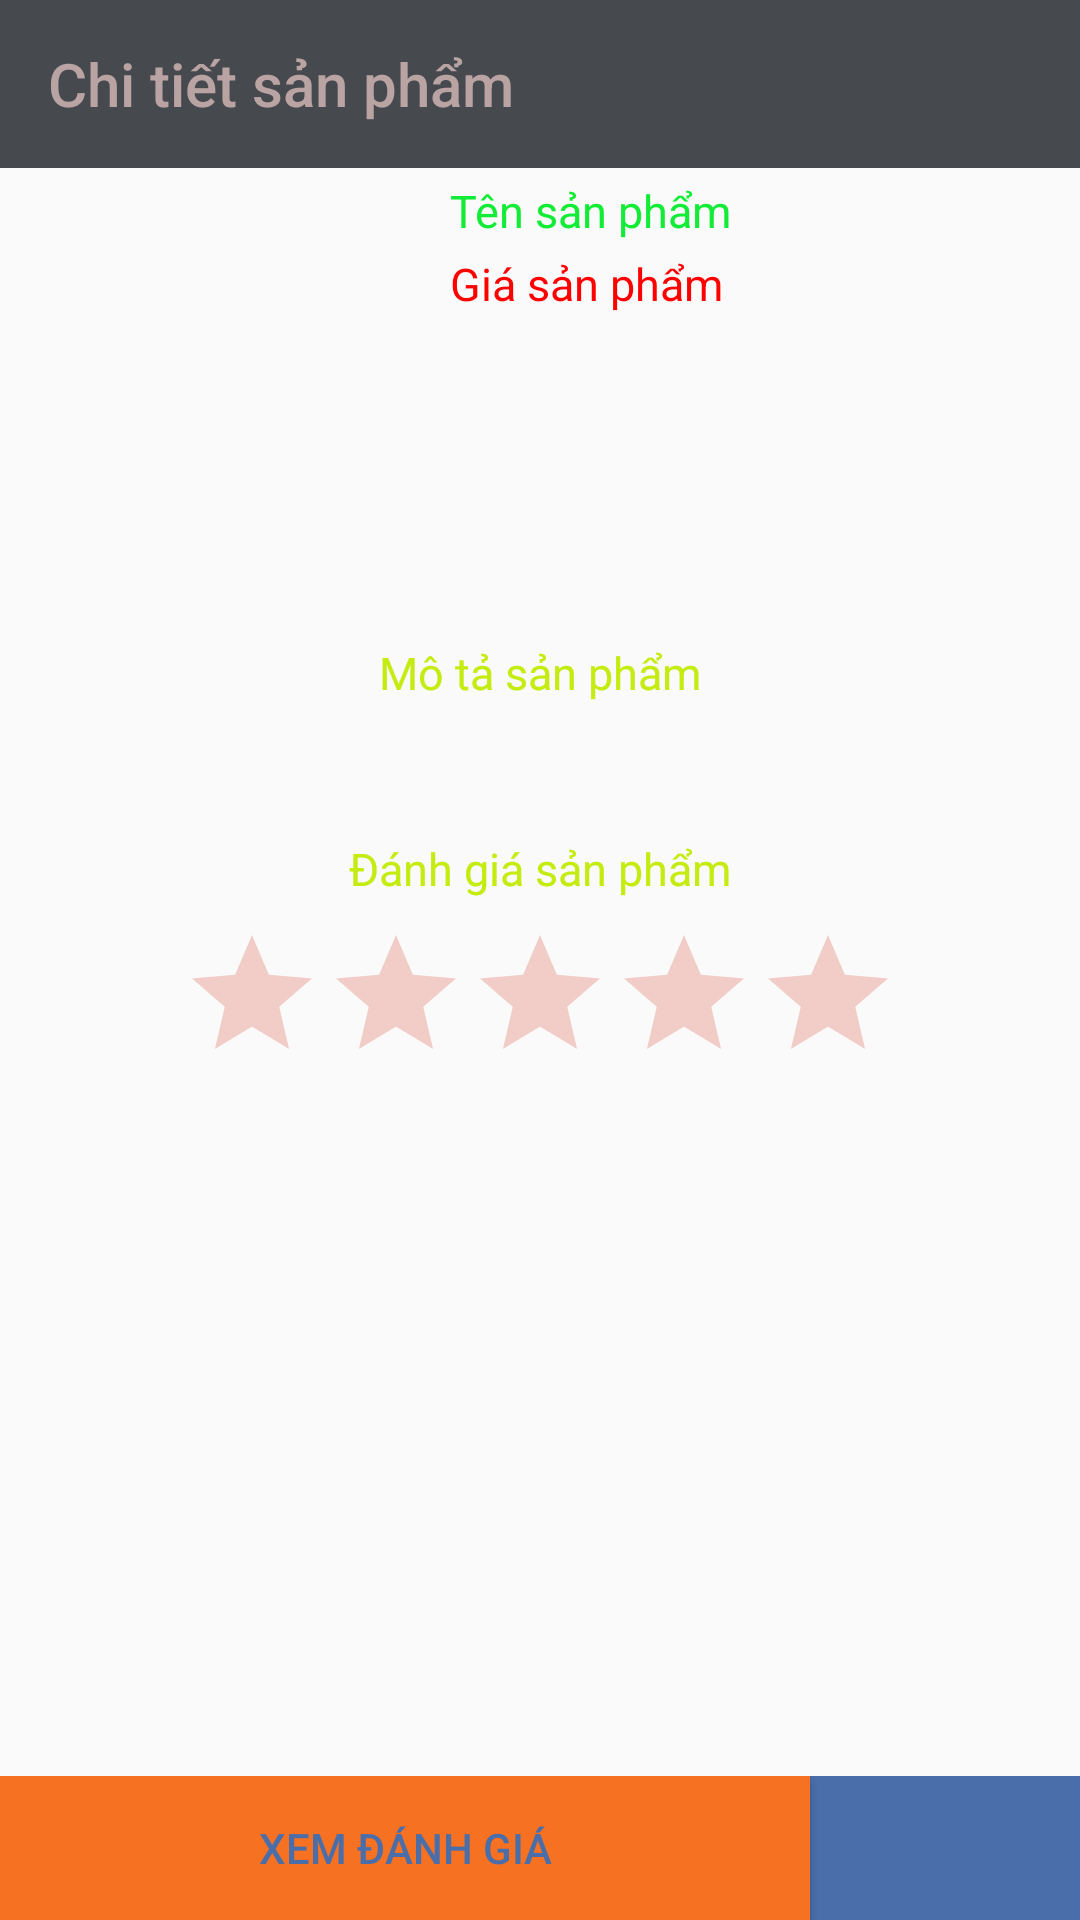

Layout XML and referenced resources for this Android screen:
<!-- AndroidManifest.xml: application theme AppTheme -->
<!-- res/layout/activity_chi_tiet_san_pham.xml -->
<?xml version="1.0" encoding="utf-8"?>

<LinearLayout xmlns:android="http://schemas.android.com/apk/res/android"
    xmlns:app="http://schemas.android.com/apk/res-auto"
    xmlns:tools="http://schemas.android.com/tools"
    android:layout_width="match_parent"
    android:layout_height="match_parent"
    android:layout_weight="10"
    android:orientation="vertical"
    tools:context="minhnv.xda.edu.banhangonline.activity.ChiTietSanPham">
    <android.support.v7.widget.Toolbar
        app:title="Chi tiết sản phẩm"
        android:layout_width="match_parent"
        android:layout_height="?attr/actionBarSize"
        app:titleTextColor="#baa3a3"
        android:id="@+id/toolbarchitiet"
        android:background="#464a4f">
    </android.support.v7.widget.Toolbar>
    <LinearLayout
        android:layout_width="match_parent"
        android:layout_height="wrap_content"
        android:orientation="horizontal">
        <ImageView
            android:src="@drawable/common_google_signin_btn_icon_dark"
            android:layout_width="150dp"
            android:layout_height="150dp"
            android:id="@+id/imgct"/>
        <LinearLayout
            android:layout_width="match_parent"
            android:layout_height="match_parent"
            android:orientation="vertical">
            <TextView
                android:textColor="#12ec36"
                android:layout_marginTop="4dp"
                android:textSize="15dp"
                android:id="@+id/txttenct"
                android:text="Tên sản phẩm"
                android:layout_width="match_parent"
                android:layout_height="wrap_content" />
            <TextView
                android:textColor="#ff0000"
                android:textSize="15dp"
                android:id="@+id/txtgiact"
                android:layout_marginTop="4dp"
                android:text="Giá sản phẩm"
                android:layout_width="match_parent"
                android:layout_height="wrap_content" />
            <Spinner
                android:background="@drawable/spiner"
                android:layout_margin="10dp"
                android:padding="1dp"
                android:id="@+id/soluongct"
                android:layout_gravity="center"
                android:gravity="center"
                android:layout_width="match_parent"
                android:layout_height="wrap_content"
                android:textAlignment="center">

            </Spinner>

        </LinearLayout>
    </LinearLayout>
    <LinearLayout
        android:layout_weight="10"
        android:orientation="vertical"
        android:layout_width="match_parent"
        android:layout_height="wrap_content">
        <TextView
            android:layout_margin="8dp"
            android:gravity="center"
            android:textColor="#c4ec11"
            android:textSize="15dp"
            android:layout_width="match_parent"
            android:layout_height="wrap_content"
            android:text="Mô tả sản phẩm" />
        <ScrollView
            android:layout_width="match_parent"
            android:layout_height="wrap_content">
            <LinearLayout
                android:layout_width="match_parent"
                android:orientation="vertical"
                android:layout_height="match_parent">
                <TextView
                    android:layout_margin="5dp"
                    android:layout_width="match_parent"
                    android:layout_height="wrap_content"
                    android:id="@+id/txtmotact"/>
                <TextView
                    android:layout_margin="8dp"
                    android:gravity="center"
                    android:textColor="#c4ec11"
                    android:textSize="15dp"
                    android:layout_width="match_parent"
                    android:layout_height="wrap_content"
                    android:text="Đánh giá sản phẩm" />
                <RatingBar
                    android:layout_gravity="center"
                    android:layout_width="wrap_content"
                    android:layout_height="wrap_content"
                    android:id="@+id/rateBar"
                    />
                <TextView
                    android:layout_width="match_parent"
                    android:layout_height="wrap_content"
                    android:id="@+id/txtDanhGia"/>

            </LinearLayout>

        </ScrollView>
    </LinearLayout>
    <LinearLayout
        android:layout_gravity="bottom"
        android:layout_width="match_parent"
        android:layout_height="wrap_content"
        android:orientation="horizontal"
        >

        <Button
            android:id="@+id/btnXemDanhGia"
            android:layout_width="match_parent"
            android:layout_height="wrap_content"
            android:text="Xem đánh giá"
            android:layout_weight="1"
            android:padding="10dp"
            android:background="@color/bgLogo"
            />

        <ImageButton
            android:id="@+id/btnthemct"
            android:layout_width="match_parent"
            android:layout_height="match_parent"
            android:src="@drawable/ic_add_shopping_cart_white_24dp"
            android:layout_weight="3"
            android:padding="10dp"
            android:background="@color/colorFacebook"
            />

    </LinearLayout>



</LinearLayout>
<!-- resources referenced by this layout -->
<resources>
  <color name="bgLogo">#f67122</color>
  <color name="colorFacebook">#4a6ea9</color>
  <!-- drawable spiner (drawable) -->
  <?xml version="1.0" encoding="utf-8"?>
  
  <shape xmlns:android="http://schemas.android.com/apk/res/android">
      <solid android:color="@android:color/transparent"/>
      <corners android:radius="30dp"/>
      <stroke
          android:width="2dp"
          android:color="#be2c2c"/>
  
  </shape>
  <style name="AppTheme" parent="Theme.AppCompat.Light.NoActionBar">
          
          <item name="colorPrimary">@color/bgToolbar</item>
          <item name="colorPrimaryDark">@color/colorPrimaryDark</item>
          <item name="colorAccent">@color/bgLogo</item>
          <item name="android:textColorPrimary">@color/colorFacebook</item>
          <item name="android:textColorSecondary">@color/colorGoogle</item>
      </style>
  <color name="bgToolbar">#183545</color>
  <color name="colorPrimaryDark">#303F9F</color>
  <color name="colorGoogle">#da4835</color>
</resources>
